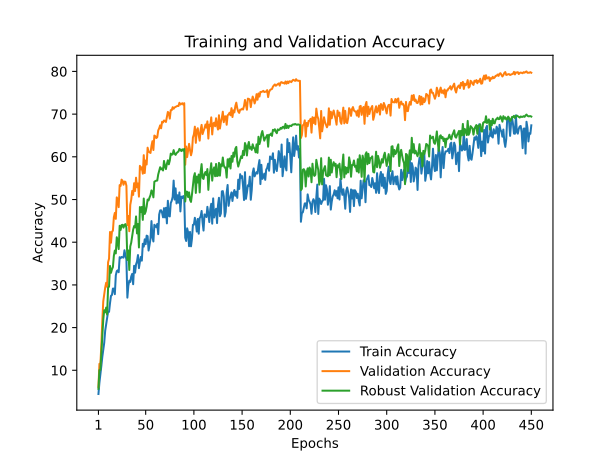

The file beside this chart, header and first rows:
train_accuracy; train_loss; valid_accuracy; valid_loss; valid_accuracy_robust
4,4520; 4,4435; 6,1100; 4,1561; 5,6632
7,0740; 4,2938; 11,5100; 3,8001; 10,0526
8,9660; 4,2117; 11,4200; 3,8392; 10,0789
10,9920; 4,1459; 15,8100; 3,5543; 13,9263
13,1140; 4,0504; 21,5400; 3,1647; 18,2789
14,7960; 3,9573; 26,1700; 2,9517; 21,8474
16,4600; 3,9206; 27,7100; 2,8426; 24,0684
19,2740; 3,7879; 29,3700; 2,8043; 23,5632
20,7960; 3,7628; 30,5000; 2,7112; 24,6947
22,3420; 3,7200; 29,5600; 2,7554; 23,0526
23,7280; 3,6664; 35,3000; 2,5093; 29,3368
23,6940; 3,6496; 36,1400; 2,5022; 29,6000
25,7280; 3,6015; 42,4000; 2,1936; 34,4421
27,4460; 3,5263; 39,8800; 2,3088; 32,8316
27,6380; 3,5307; 42,4500; 2,1852; 33,6526
29,1380; 3,4686; 42,7000; 2,1852; 34,1737
29,1380; 3,4740; 45,8700; 2,0230; 36,8368
27,8260; 3,5225; 46,8600; 1,9735; 38,0474
32,2300; 3,3689; 45,4700; 2,0467; 37,3737
33,2340; 3,3636; 50,5000; 1,8335; 41,1579
33,4220; 3,3131; 49,9900; 1,9101; 40,2316
32,9760; 3,3624; 48,2100; 1,9456; 38,3895
36,4940; 3,2310; 53,3800; 1,7072; 43,8421
36,2580; 3,2558; 53,1800; 1,7322; 42,8684
36,5400; 3,1749; 54,6600; 1,6800; 44,0105
36,4600; 3,2535; 54,3800; 1,6759; 44,0789
36,3940; 3,2416; 53,4600; 1,7162; 43,4105
38,1120; 3,1534; 54,2000; 1,6945; 44,0526
36,8820; 3,2043; 54,1500; 1,6754; 44,2421
35,9660; 3,2742; 53,2300; 1,7345; 43,3895
27,0140; 3,5872; 43,9600; 2,1396; 35,8368
29,7880; 3,4088; 46,1500; 2,0331; 38,0684
30,9940; 3,4439; 42,5700; 2,2123; 33,4947
30,6960; 3,4332; 48,7300; 1,9104; 39,0158
31,9780; 3,3898; 49,9700; 1,8718; 39,9053
32,5780; 3,4215; 52,0200; 1,7708; 41,4684
30,1560; 3,5005; 51,0800; 1,8100; 42,9474
34,4720; 3,2951; 53,8200; 1,6787; 43,7895
32,8600; 3,3762; 51,9900; 1,8268; 43,4684
34,7940; 3,3055; 55,1100; 1,6735; 46,0368
35,5100; 3,2563; 52,8700; 1,7666; 42,0632
36,9880; 3,1939; 53,7600; 1,7181; 44,2737
33,9200; 3,3185; 50,6700; 1,8855; 38,7632
35,4240; 3,2719; 57,8900; 1,5064; 48,2368
36,5520; 3,2590; 57,0400; 1,5914; 47,0684
35,6780; 3,2209; 57,5600; 1,5426; 48,2579
39,6280; 3,0830; 56,0500; 1,6154; 45,2316
38,9620; 3,1149; 60,3900; 1,4451; 50,2316
40,6720; 3,1118; 56,2000; 1,6647; 46,6158
39,5360; 3,1179; 59,1400; 1,4919; 47,1842
41,5400; 3,0260; 58,2000; 1,5510; 48,3474
41,4220; 3,0697; 62,1400; 1,3680; 49,9895
38,0500; 3,1666; 61,2100; 1,4189; 49,7842
39,3440; 3,1418; 61,0400; 1,4073; 50,4789
40,8560; 3,0759; 60,9000; 1,4324; 51,0316
44,9480; 2,9160; 62,5700; 1,3371; 52,1263
41,2520; 3,1594; 63,6600; 1,3414; 51,7842
40,1720; 3,0995; 61,5900; 1,4028; 50,5105
44,0820; 2,9769; 64,9800; 1,2414; 54,1684
43,8360; 2,9860; 64,8200; 1,2985; 54,3105
... 390 more rows
